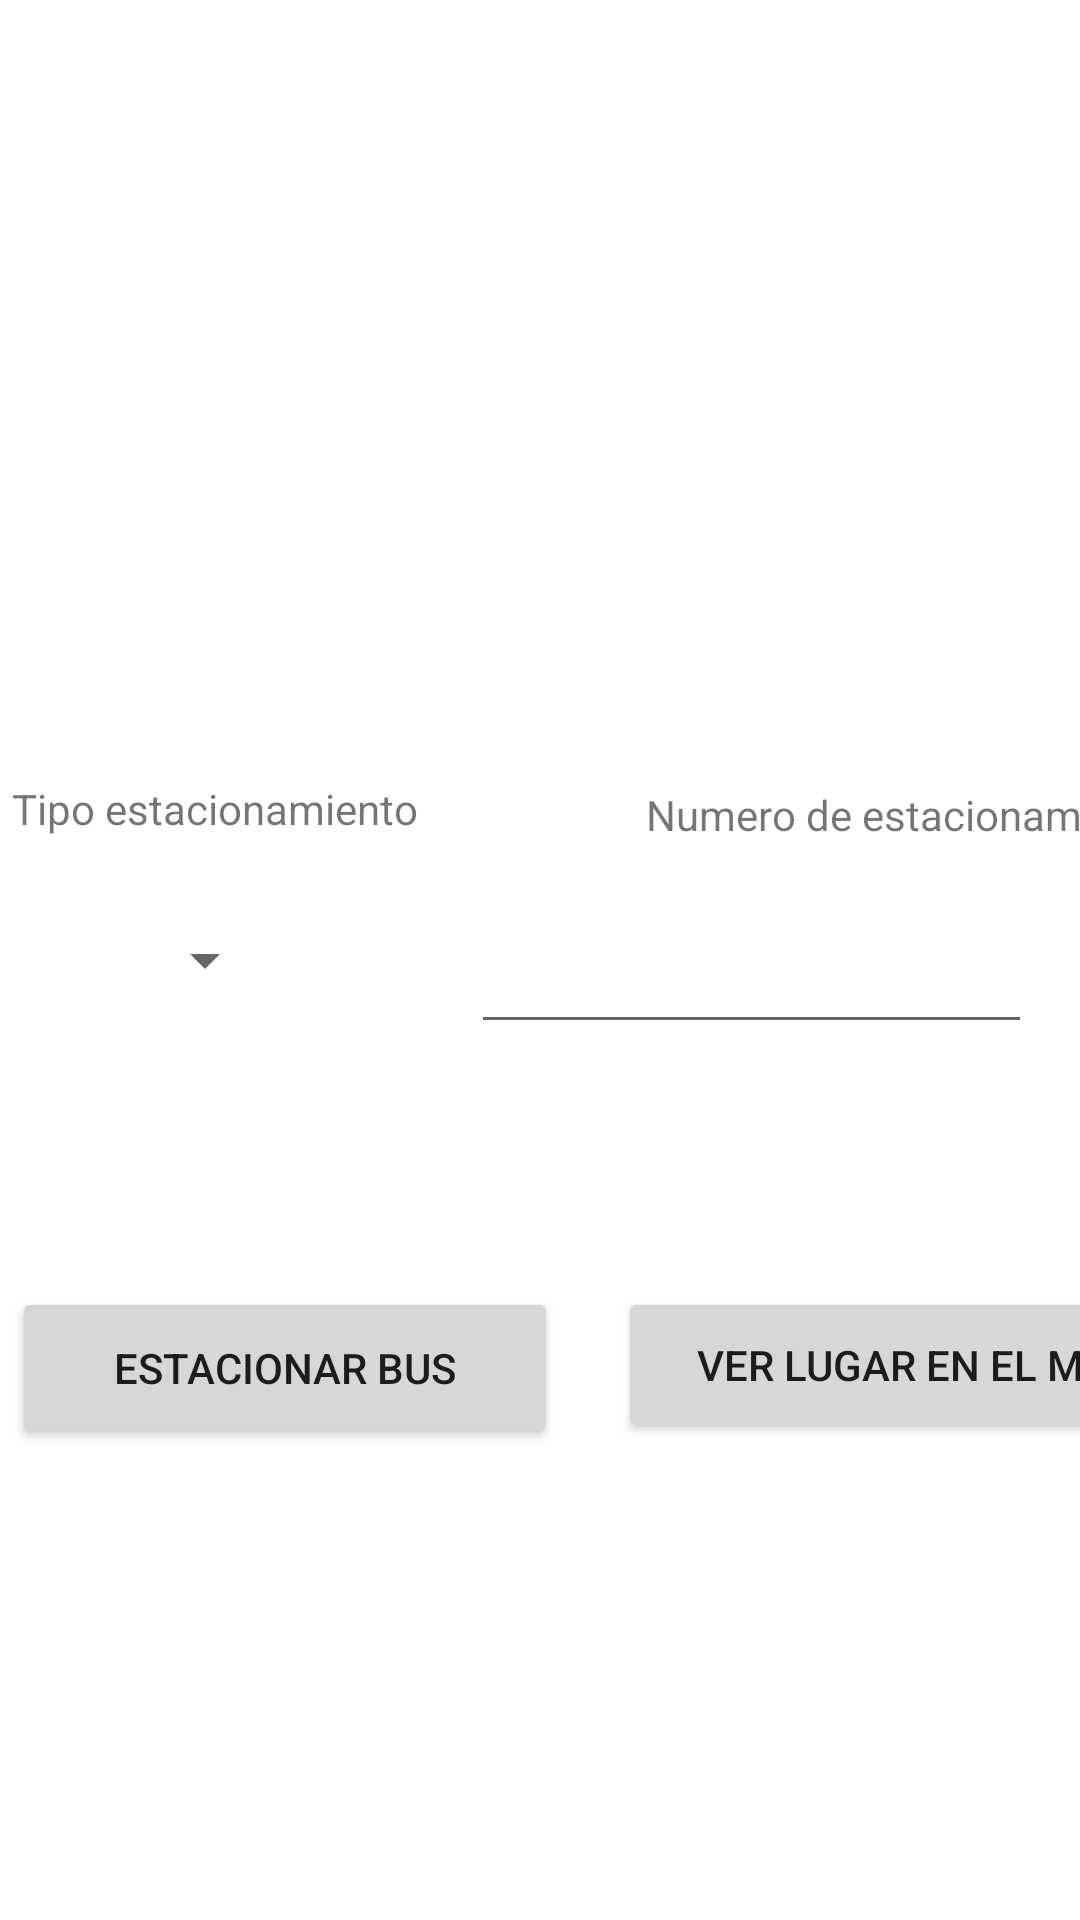

This screen was rendered from an Android layout file. Write that file and the resources it references.
<!-- AndroidManifest.xml: application theme Theme.ParqueoDeBuses -->
<!-- res/layout/activity_dejar_bus.xml -->
<?xml version="1.0" encoding="utf-8"?>
<androidx.constraintlayout.widget.ConstraintLayout xmlns:android="http://schemas.android.com/apk/res/android"
    xmlns:app="http://schemas.android.com/apk/res-auto"
    xmlns:tools="http://schemas.android.com/tools"
    android:layout_width="match_parent"
    android:layout_height="match_parent"
    tools:context=".DejarBusActivity">

    <TextView
        android:id="@+id/textView4"
        android:layout_width="wrap_content"
        android:layout_height="wrap_content"
        android:layout_marginStart="4dp"
        android:layout_marginTop="260dp"
        android:text="@string/tipo"
        app:layout_constraintStart_toStartOf="parent"
        app:layout_constraintTop_toTopOf="parent" />

    <Spinner
        android:id="@+id/spinner"
        android:layout_width="141dp"
        android:layout_height="42dp"
        android:layout_marginTop="20dp"
        android:layout_marginEnd="268dp"
        app:layout_constraintEnd_toEndOf="parent"
        app:layout_constraintTop_toBottomOf="@+id/textView4"

        />

    <TextView
        android:id="@+id/textView6"
        android:layout_width="wrap_content"
        android:layout_height="wrap_content"
        android:layout_marginStart="76dp"
        android:layout_marginTop="84dp"
        android:text="@string/numeroE"
        app:layout_constraintStart_toEndOf="@+id/textView4"
        app:layout_constraintTop_toBottomOf="@+id/txtNumeroBus" />

    <Button
        android:id="@+id/EstacionarBus"
        android:layout_width="182dp"
        android:layout_height="54dp"
        android:layout_marginStart="4dp"
        android:layout_marginTop="88dp"
        android:text="@string/Estacionar"
        app:layout_constraintStart_toStartOf="parent"
        app:layout_constraintTop_toBottomOf="@+id/spinner" />

    <Button
        android:id="@+id/varmapa"
        android:layout_width="208dp"
        android:layout_height="52dp"
        android:layout_marginStart="20dp"
        android:layout_marginTop="88dp"
        android:text="@string/vermapa"
        app:layout_constraintStart_toEndOf="@+id/EstacionarBus"
        app:layout_constraintTop_toBottomOf="@+id/spinner" />

    <TextView
        android:id="@+id/txtplaca"
        android:layout_width="131dp"
        android:layout_height="49dp"
        android:layout_marginStart="140dp"
        android:layout_marginTop="60dp"
        app:layout_constraintStart_toStartOf="parent"
        app:layout_constraintTop_toTopOf="parent" />

    <TextView
        android:id="@+id/txtNumeroBus"
        android:layout_width="131dp"
        android:layout_height="49dp"
        android:layout_marginTop="20dp"
        android:layout_marginEnd="140dp"
        app:layout_constraintEnd_toEndOf="parent"
        app:layout_constraintTop_toBottomOf="@+id/txtplaca" />

    <EditText
        android:id="@+id/txtNumeroEs"
        android:layout_width="187dp"
        android:layout_height="47dp"
        android:layout_marginTop="20dp"
        android:layout_marginEnd="16dp"
        android:ems="10"
        android:inputType="textPersonName"
        app:layout_constraintEnd_toEndOf="parent"
        app:layout_constraintTop_toBottomOf="@+id/textView6" />

</androidx.constraintlayout.widget.ConstraintLayout>
<!-- resources referenced by this layout -->
<resources>
  <string name="Estacionar">Estacionar Bus</string>
  <string name="numeroE">Numero de estacionamiento</string>
  <string name="tipo">Tipo estacionamiento</string>
  <string name="vermapa">Ver lugar en el mapa</string>
  <style name="Theme.ParqueoDeBuses" parent="Theme.MaterialComponents.DayNight.DarkActionBar">
          
          <item name="colorPrimary">@color/purple_500</item>
          <item name="colorPrimaryVariant">@color/purple_700</item>
          <item name="colorOnPrimary">@color/white</item>
          
          <item name="colorSecondary">@color/teal_200</item>
          <item name="colorSecondaryVariant">@color/teal_700</item>
          <item name="colorOnSecondary">@color/black</item>
          
          <item name="android:statusBarColor" tools:targetApi="l">?attr/colorPrimaryVariant</item>
          
      </style>
  <!-- not gathered from this repository: default colours our renderer supplied (Android Studio template values) -->
  <color name="purple_500">#FF6200EE</color>
  <color name="purple_700">#FF3700B3</color>
  <color name="teal_200">#FF03DAC5</color>
  <color name="teal_700">#FF018786</color>
  <color name="black">#FF000000</color>
  <color name="white">#FFFFFFFF</color>
</resources>
